Photos from the image-classification dataset "classification_dataset" in the GitHub repository Hero-Bedirhan/Hububat_Hastalik_Tespit. Its 5 classes are: black point, fusarium foot rot, healthy leaf, leaf blight, wheat blast.

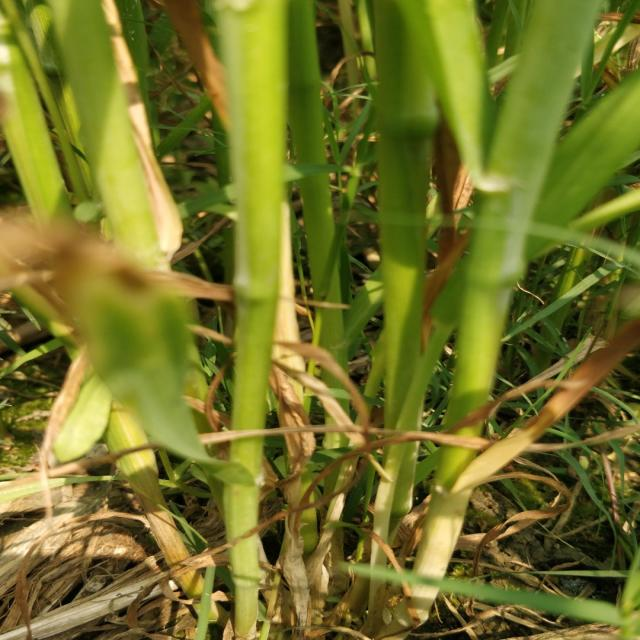
Label: healthy leaf

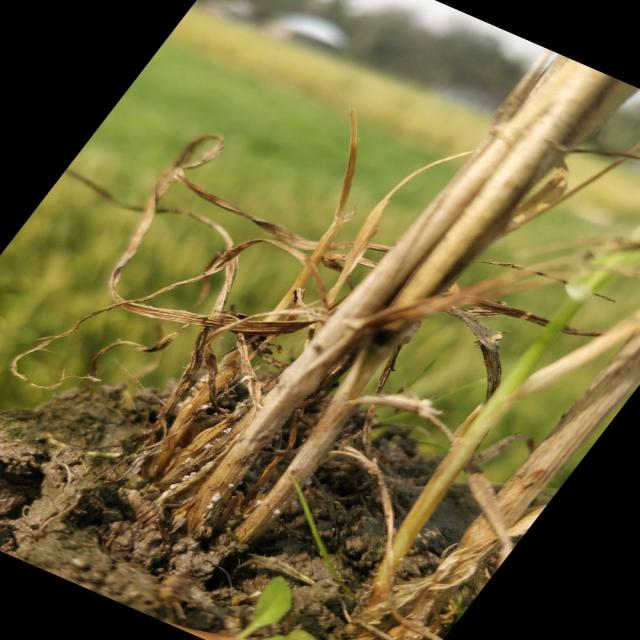
Label: fusarium foot rot

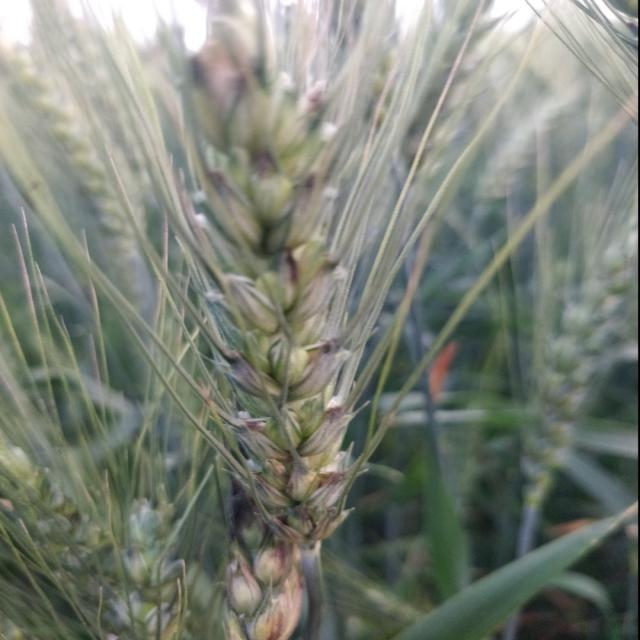
Label: black point

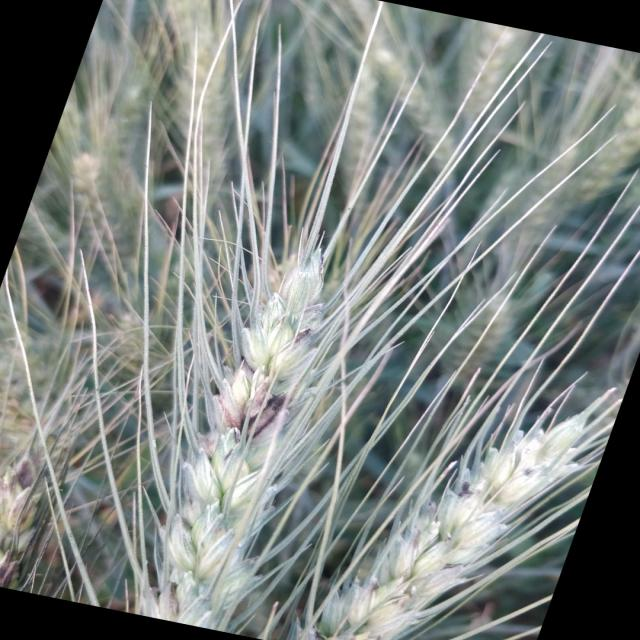
Label: black point

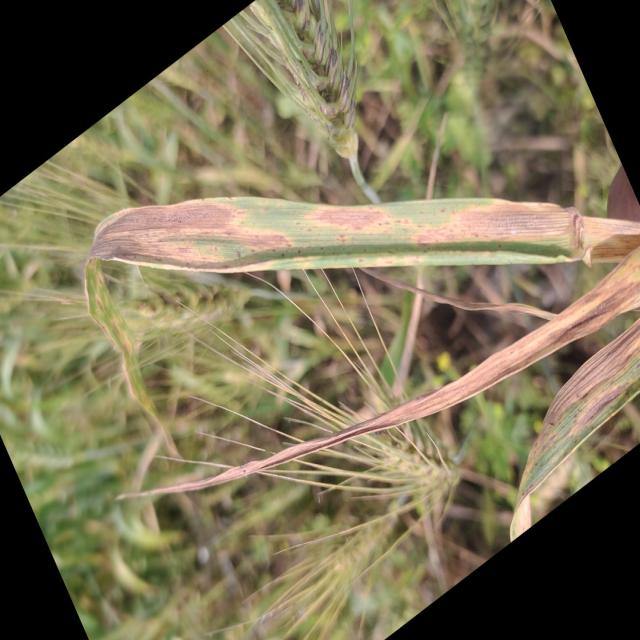
Label: leaf blight

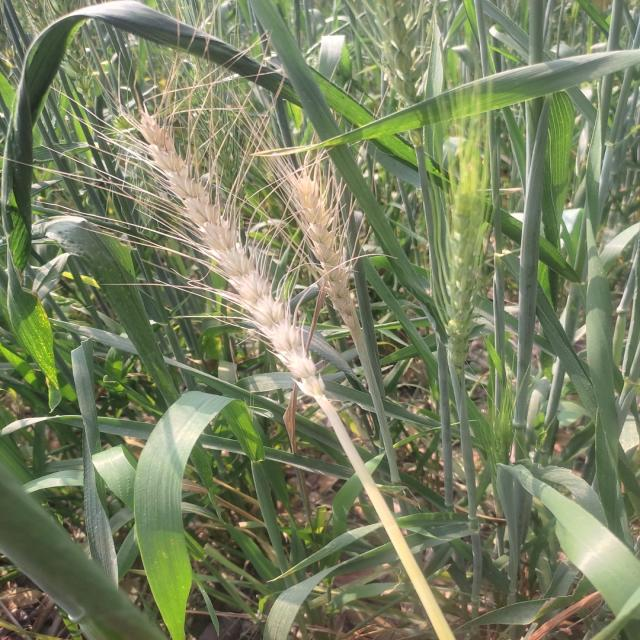
Label: wheat blast
